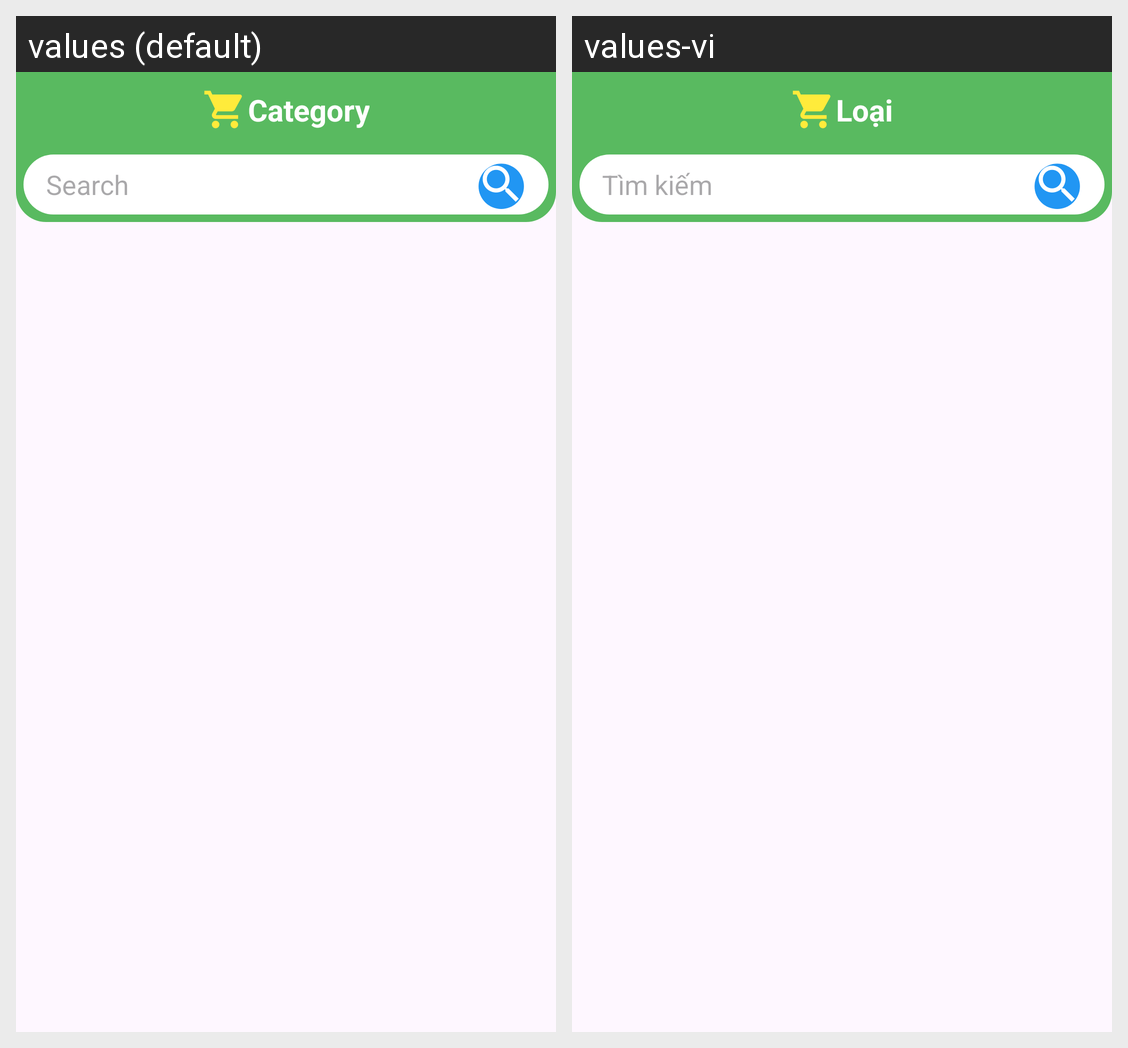

Strings drawn on this Android screen and how each of the app's shown locales translates them:
Android screen res/layout/fragment_category.xml rendered under 2 locales, left to right: values (default), values-vi. Device: Nexus 5 (rendered at 1080×1920; each locale shown at half size, 540×960, under a caption strip naming it); theme Theme.Drugstore_VNC.
Strings drawn on this screen, with the default value and each locale's value (text and hints the layout hard-codes, and strings that could not be matched under every locale, appear in the picture but are not listed):

category
  values: Category
  values-vi: Loại

search
  values: Search
  values-vi: Tìm kiếm
